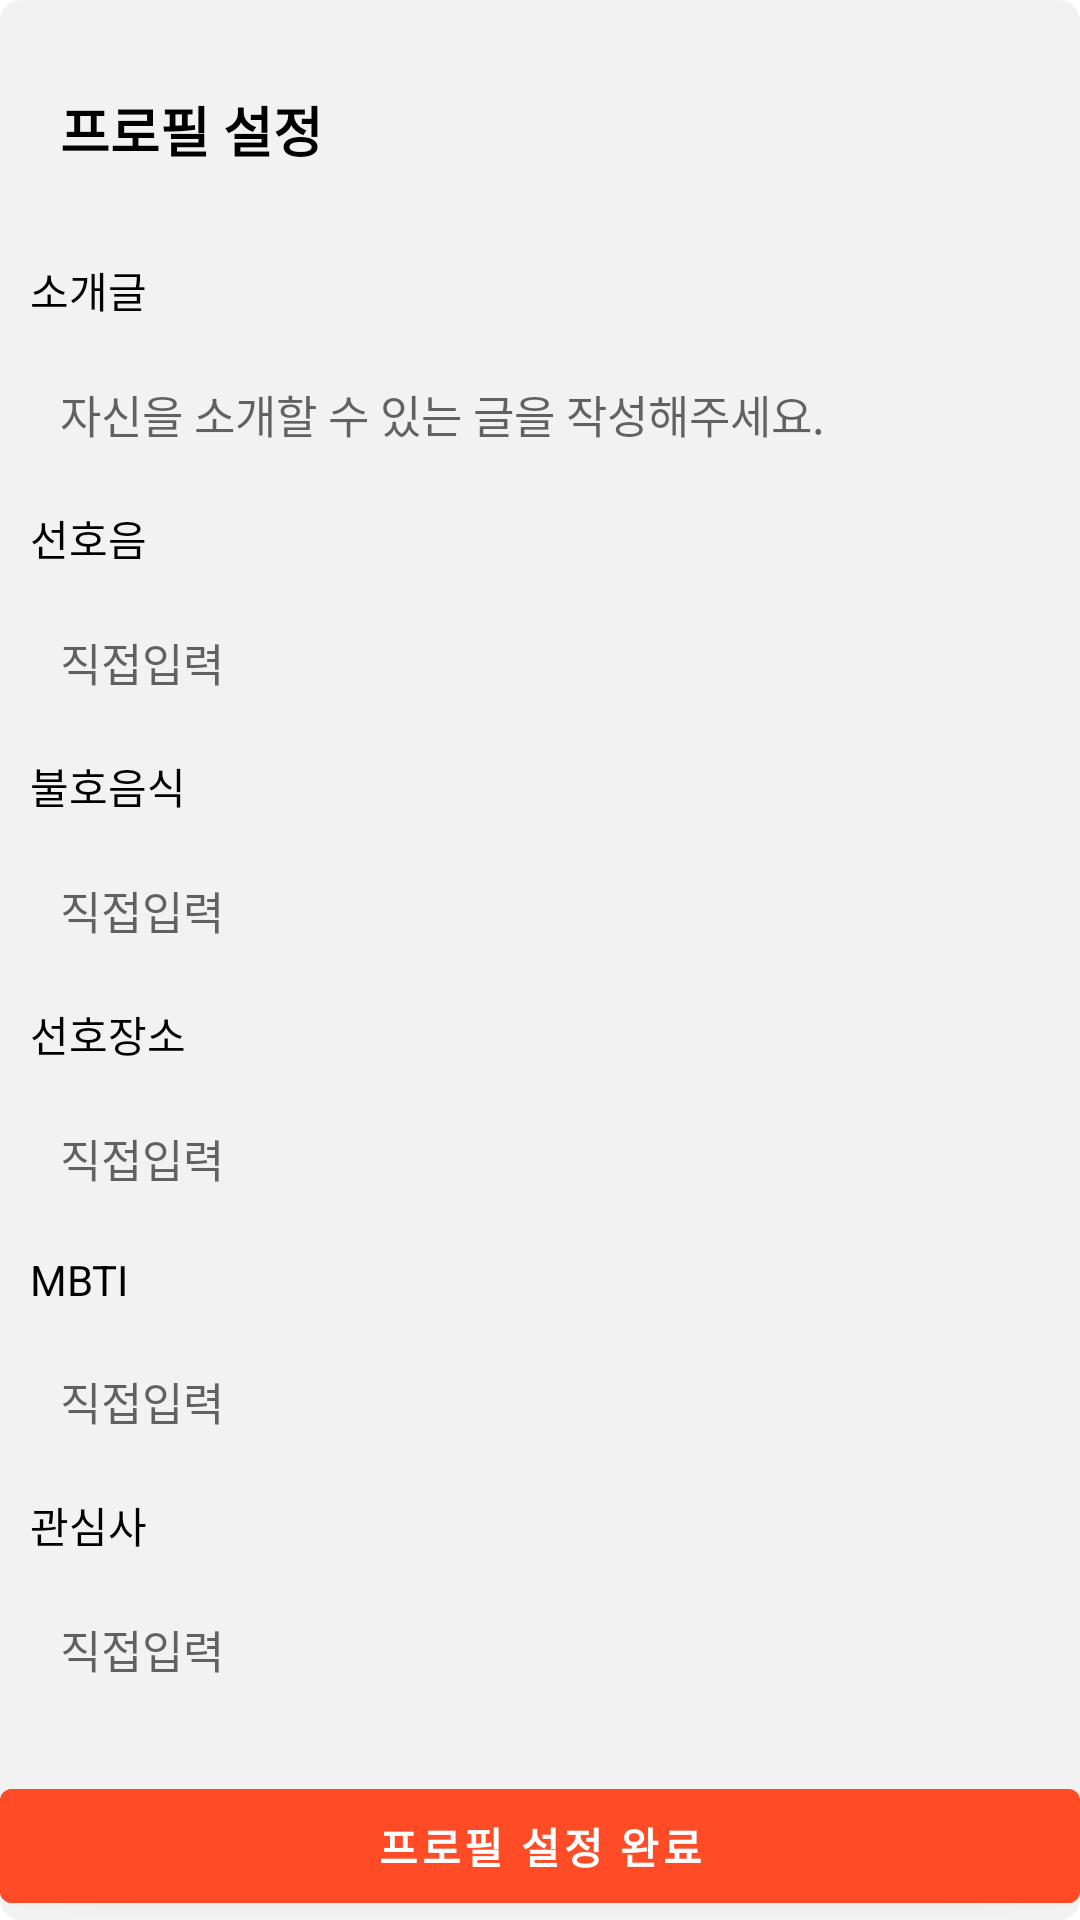

Write the Android layout XML for this screen, with the resource values it uses.
<!-- AndroidManifest.xml: application theme Theme.HonbabSignal -->
<!-- res/layout/dialog_make_profile.xml -->
<?xml version="1.0" encoding="utf-8"?>
<androidx.constraintlayout.widget.ConstraintLayout xmlns:android="http://schemas.android.com/apk/res/android"
    android:layout_width="306dp"
    android:layout_height="wrap_content"
    android:background="@drawable/background_signal_detail"
    xmlns:app="http://schemas.android.com/apk/res-auto">



    <TextView
        android:id="@+id/make_profile_tv"
        android:layout_width="wrap_content"
        android:layout_height="wrap_content"
        android:text= "프로필 설정"
        android:textSize="18sp"
        android:textColor="@color/black"
        android:textStyle="bold"
        android:layout_marginTop="30dp"
        android:layout_marginStart="20dp"
        app:layout_constraintBottom_toTopOf="@id/make_profile_introduce_tv"
        app:layout_constraintTop_toTopOf="parent"
        app:layout_constraintStart_toStartOf="parent"/>

    <TextView
        android:id="@+id/make_profile_introduce_tv"
        android:layout_width="match_parent"
        android:layout_height="wrap_content"
        android:textColor="@color/black"
        android:text="소개글"
        android:layout_marginTop="30dp"
        android:layout_marginStart="10dp"
        app:layout_constraintTop_toBottomOf="@id/make_profile_tv"
        app:layout_constraintStart_toStartOf="parent"/>

    <EditText
        android:id="@+id/make_profile_introduce_et"
        android:layout_width="match_parent"
        android:layout_height="wrap_content"
        android:layout_margin="10dp"
        android:background="@drawable/layout_memo"
        android:hint="자신을 소개할 수 있는 글을 작성해주세요."
        android:textSize="15sp"
        android:padding="10dp"
        app:layout_constraintTop_toBottomOf="@id/make_profile_introduce_tv"
        app:layout_constraintStart_toStartOf="parent"
        app:layout_constraintEnd_toEndOf="parent"/>

    <TextView
        android:id="@+id/make_profile_like_tv"
        android:layout_width="match_parent"
        android:layout_height="wrap_content"
        android:textColor="@color/black"
        android:text="선호음"
        android:layout_margin="10dp"
        app:layout_constraintTop_toBottomOf="@id/make_profile_introduce_et"
        app:layout_constraintStart_toStartOf="parent"/>

    <EditText
        android:id="@+id/make_profile_like_et"
        android:layout_width="match_parent"
        android:layout_height="wrap_content"
        android:layout_margin="10dp"
        android:background="@drawable/layout_memo"
        android:hint="직접입력"
        android:textSize="15sp"
        android:padding="10dp"
        app:layout_constraintTop_toBottomOf="@id/make_profile_like_tv"
        app:layout_constraintStart_toStartOf="parent"
        app:layout_constraintEnd_toEndOf="parent"/>

    <TextView
        android:id="@+id/make_profile_dislike_tv"
        android:layout_width="match_parent"
        android:layout_height="wrap_content"
        android:textColor="@color/black"
        android:text="불호음식"
        android:layout_margin="10dp"
        app:layout_constraintTop_toBottomOf="@id/make_profile_like_et"
        app:layout_constraintStart_toStartOf="parent"/>

    <EditText
        android:id="@+id/make_profile_dislike_et"
        android:layout_width="match_parent"
        android:layout_height="wrap_content"
        android:layout_margin="10dp"
        android:background="@drawable/layout_memo"
        android:hint="직접입력"
        android:textSize="15sp"
        android:padding="10dp"
        app:layout_constraintTop_toBottomOf="@id/make_profile_dislike_tv"
        app:layout_constraintStart_toStartOf="parent"
        app:layout_constraintEnd_toEndOf="parent"/>

    <TextView
        android:id="@+id/make_profile_area_tv"
        android:layout_width="match_parent"
        android:layout_height="wrap_content"
        android:textColor="@color/black"
        android:text="선호장소"
        android:layout_margin="10dp"
        app:layout_constraintTop_toBottomOf="@id/make_profile_dislike_et"
        app:layout_constraintStart_toStartOf="parent"/>

    <EditText
        android:id="@+id/make_profile_area_et"
        android:layout_width="match_parent"
        android:layout_height="wrap_content"
        android:layout_margin="10dp"
        android:background="@drawable/layout_memo"
        android:hint="직접입력"
        android:textSize="15sp"
        android:padding="10dp"
        app:layout_constraintTop_toBottomOf="@id/make_profile_area_tv"
        app:layout_constraintStart_toStartOf="parent"
        app:layout_constraintEnd_toEndOf="parent"/>

    <TextView
        android:id="@+id/make_profile_mbti_tv"
        android:layout_width="match_parent"
        android:layout_height="wrap_content"
        android:textColor="@color/black"
        android:text="MBTI"
        android:layout_margin="10dp"
        app:layout_constraintTop_toBottomOf="@id/make_profile_area_et"
        app:layout_constraintStart_toStartOf="parent"/>

    <EditText
        android:id="@+id/make_profile_mbti_et"
        android:layout_width="match_parent"
        android:layout_height="wrap_content"
        android:layout_margin="10dp"
        android:background="@drawable/layout_memo"
        android:hint="직접입력"
        android:textSize="15sp"
        android:padding="10dp"
        app:layout_constraintTop_toBottomOf="@id/make_profile_mbti_tv"
        app:layout_constraintStart_toStartOf="parent"
        app:layout_constraintEnd_toEndOf="parent"/>

    <TextView
        android:id="@+id/make_profile_interest_tv"
        android:layout_width="match_parent"
        android:layout_height="wrap_content"
        android:textColor="@color/black"
        android:text="관심사"
        android:layout_margin="10dp"
        app:layout_constraintTop_toBottomOf="@id/make_profile_mbti_et"
        app:layout_constraintStart_toStartOf="parent"/>

    <EditText
        android:id="@+id/make_profile_interest_et"
        android:layout_width="match_parent"
        android:layout_height="wrap_content"
        android:layout_margin="10dp"
        android:background="@drawable/layout_memo"
        android:hint="직접입력"
        android:textSize="15sp"
        android:padding="10dp"
        app:layout_constraintTop_toBottomOf="@id/make_profile_interest_tv"
        app:layout_constraintStart_toStartOf="parent"
        app:layout_constraintEnd_toEndOf="parent"/>



        <Button
        android:id="@+id/make_profile_complete_tv"
        android:layout_width="match_parent"
        android:layout_height="50dp"
        android:backgroundTint="@color/honbab_main_color"
        android:text="프로필 설정 완료"
        android:textColor="@color/white"
        android:textSize="14sp"
        android:textStyle="bold"
        android:textAlignment="center"
        android:layout_marginTop="30dp"
        android:layout_gravity="center"
        android:layout_marginBottom="10dp" app:layout_constraintTop_toBottomOf="@id/make_profile_interest_et"
        app:layout_constraintBottom_toBottomOf="parent"
        app:layout_constraintStart_toStartOf="parent"
        app:layout_constraintEnd_toEndOf="parent"/>

</androidx.constraintlayout.widget.ConstraintLayout>
<!-- resources referenced by this layout -->
<resources>
  <color name="black">#FF000000</color>
  <color name="honbab_main_color">#FF4B26</color>
  <color name="white">#FFFFFFFF</color>
  <!-- drawable background_signal_detail (drawable) -->
  <?xml version="1.0" encoding="utf-8"?>
  <shape xmlns:android="http://schemas.android.com/apk/res/android"
      android:shape="rectangle">
      <corners android:radius="7dp" />
      <solid android:color="#f2f2f2" />
  </shape>
  <style name="Theme.HonbabSignal" parent="Theme.MaterialComponents.DayNight.DarkActionBar">
          
  
          //title bar 없애기
          <item name="windowActionBar">false</item>
          <item name="windowNoTitle">true</item>
  
          <item name="colorPrimary">@color/honbab_main_color</item>
          <item name="colorPrimaryVariant">@color/honbab_main_color</item>
          <item name="colorOnPrimary">@color/white</item>
          
          <item name="colorSecondary">@color/teal_200</item>
          <item name="colorSecondaryVariant">@color/teal_700</item>
          <item name="colorOnSecondary">@color/black</item>
          
          <item name="android:statusBarColor" tools:targetApi="l">?attr/colorPrimaryVariant</item>
          
  
      </style>
  <color name="teal_200">#FF03DAC5</color>
  <color name="teal_700">#FF018786</color>
</resources>
